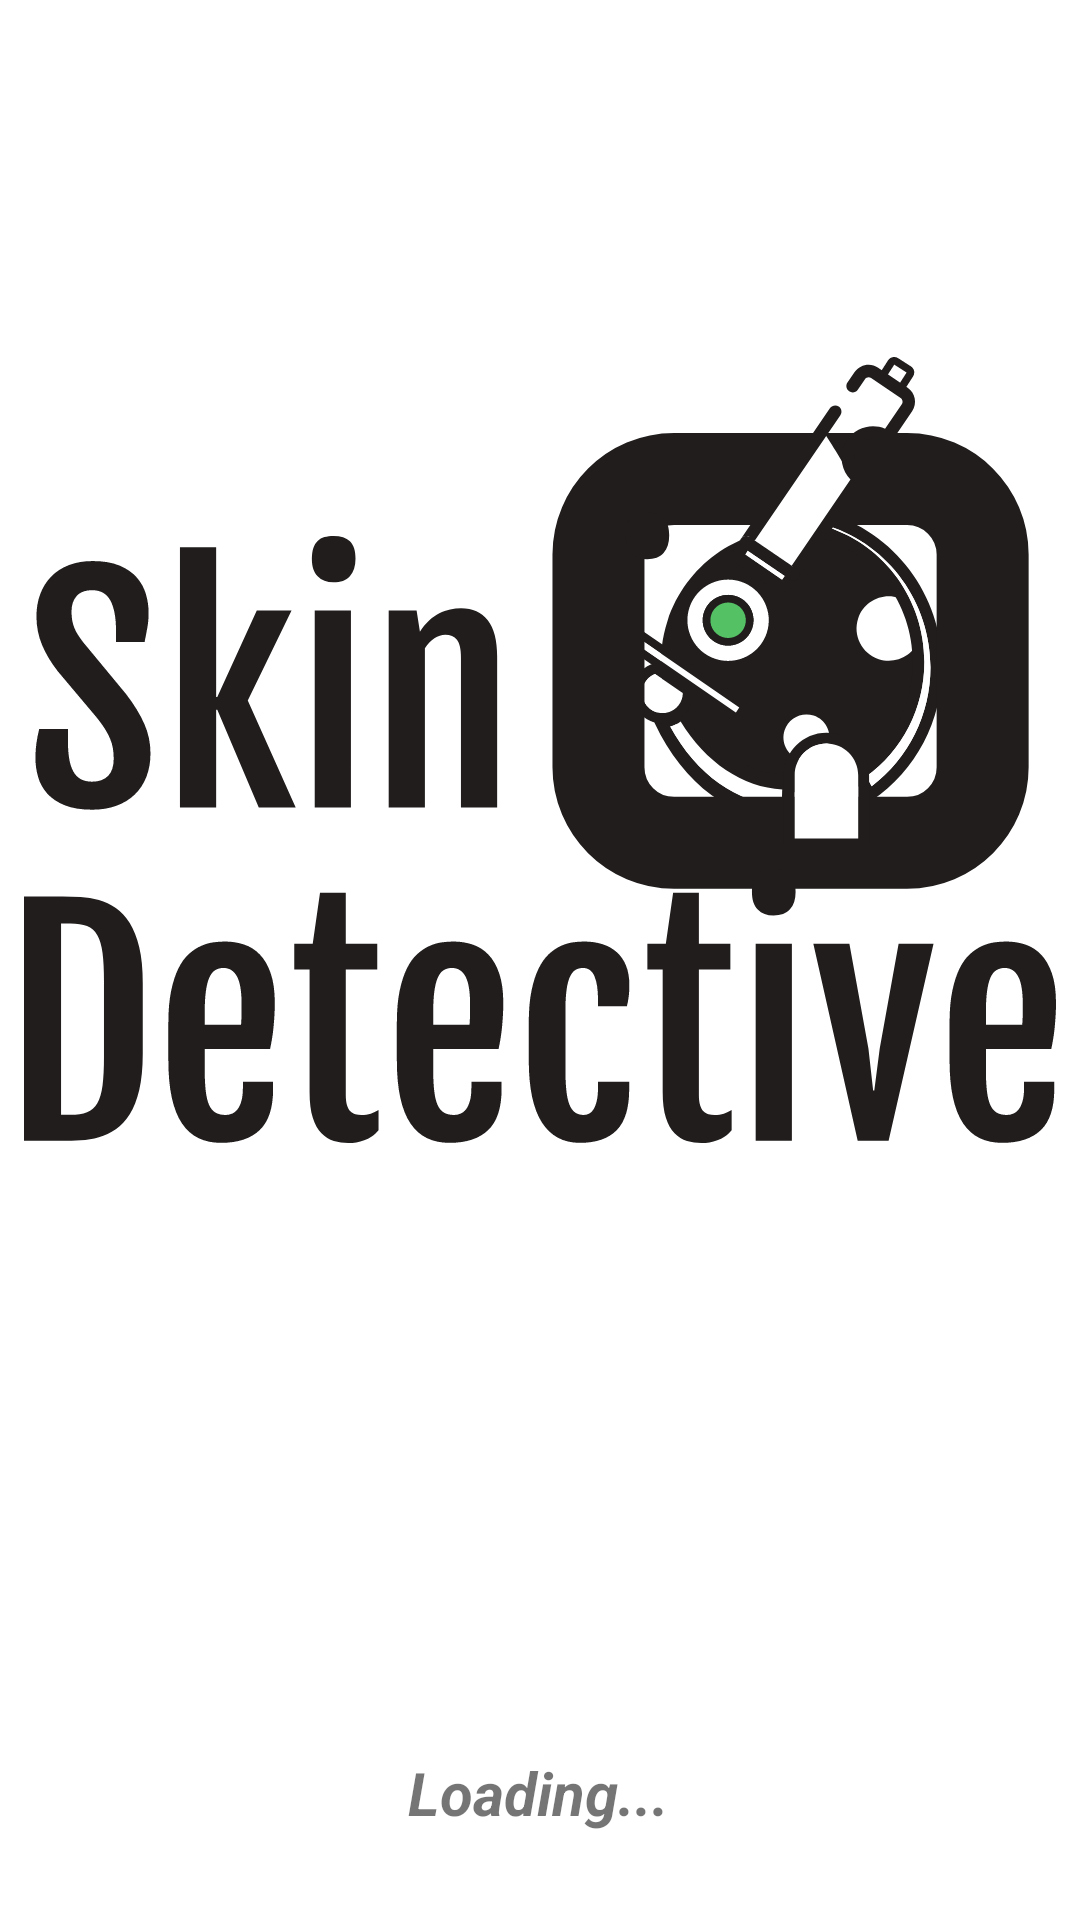

Android layout source for this screen:
<!-- AndroidManifest.xml: application theme AppTheme -->
<!-- res/layout/activity_calculate_results.xml -->
<?xml version="1.0" encoding="utf-8"?>
<androidx.constraintlayout.widget.ConstraintLayout xmlns:android="http://schemas.android.com/apk/res/android"
    xmlns:app="http://schemas.android.com/apk/res-auto"
    xmlns:tools="http://schemas.android.com/tools"
    android:layout_width="match_parent"
    android:layout_height="match_parent"
    tools:context=".calculate_results_activity.CalculateResults">

    <ImageView
        android:id="@+id/imageView2"
        android:layout_width="0dp"
        android:layout_height="500dp"
        android:layout_marginStart="8dp"
        android:layout_marginEnd="8dp"
        app:layout_constraintEnd_toEndOf="parent"
        app:layout_constraintStart_toStartOf="parent"
        app:layout_constraintTop_toTopOf="parent"
        app:srcCompat="@drawable/logo4" />

    <ProgressBar
        android:id="@+id/progressBar4"
        style="?android:attr/progressBarStyle"
        android:layout_width="135dp"
        android:layout_height="116dp"
        android:indeterminateTint="#92E8FB"
        app:layout_constraintBottom_toBottomOf="parent"
        app:layout_constraintEnd_toEndOf="parent"
        app:layout_constraintStart_toStartOf="parent"
        app:layout_constraintTop_toTopOf="parent"
        app:layout_constraintVertical_bias="0.835" />

    <TextView
        android:id="@+id/textView"
        android:layout_width="99dp"
        android:layout_height="26dp"
        android:layout_marginBottom="30dp"
        android:gravity="center_horizontal"
        android:text="Loading..."
        android:textSize="20dp"
        android:textStyle="bold|italic"
        app:layout_constraintBottom_toBottomOf="parent"
        app:layout_constraintEnd_toEndOf="parent"
        app:layout_constraintHorizontal_bias="0.498"
        app:layout_constraintStart_toStartOf="parent" />

</androidx.constraintlayout.widget.ConstraintLayout>
<!-- resources referenced by this layout -->
<resources>
  <!-- drawable logo4: vector/xml drawable (drawable, 27135 chars, omitted) -->
  <style name="AppTheme" parent="Theme.MaterialComponents.Light.NoActionBar">
          
          <item name="colorPrimary">@color/colorPrimary</item>
          <item name="colorPrimaryDark">@color/colorPrimaryDark</item>
          <item name="colorAccent">@color/colorAccent</item>
      </style>
  <!-- not gathered from this repository: default colours our renderer supplied (Android Studio template values) -->
  <color name="colorPrimary">#FF6200EE</color>
  <color name="colorPrimaryDark">#FF3700B3</color>
  <color name="colorAccent">#FF03DAC5</color>
</resources>
